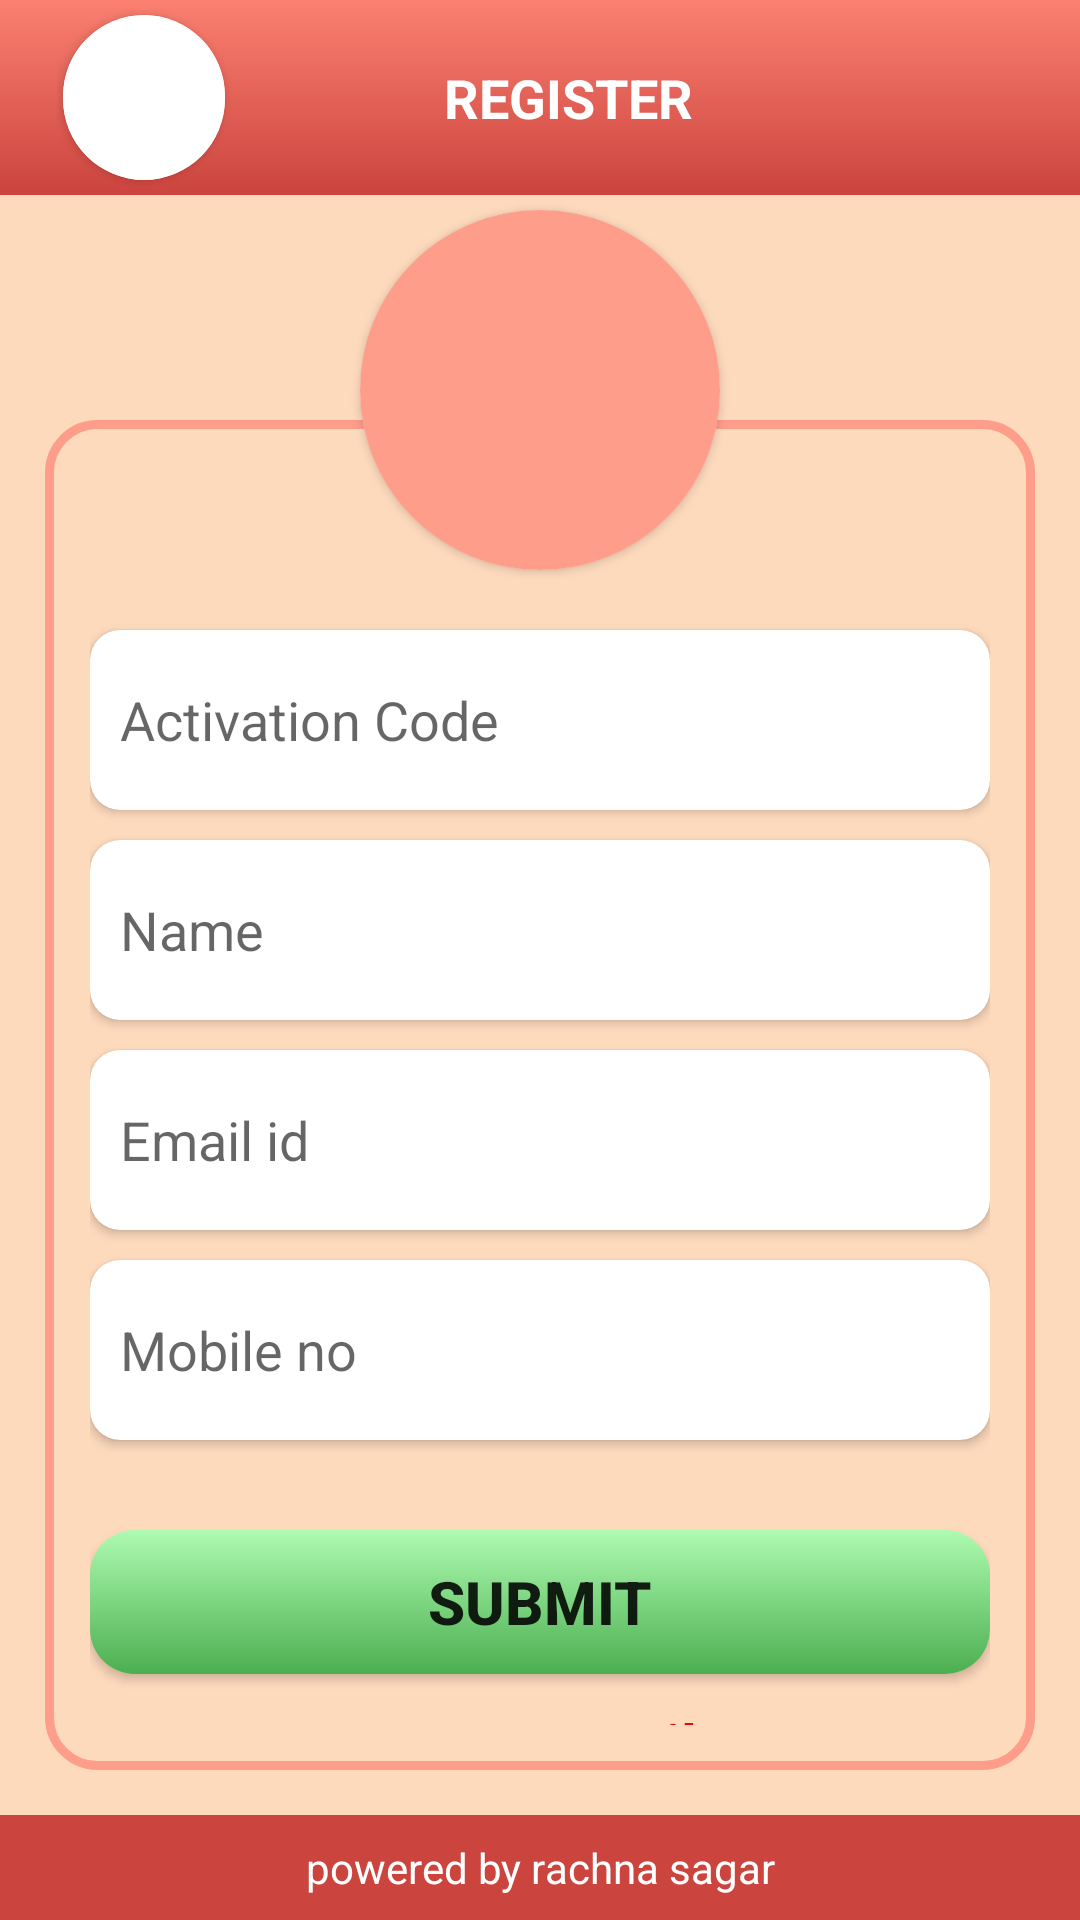

Layout XML and referenced resources for this Android screen:
<!-- AndroidManifest.xml: application theme AppTheme -->
<!-- res/layout/activity_login.xml -->
<?xml version="1.0" encoding="utf-8"?>
<LinearLayout
    xmlns:android="http://schemas.android.com/apk/res/android"
    xmlns:app="http://schemas.android.com/apk/res-auto"
    xmlns:tools="http://schemas.android.com/tools"
    android:layout_width="match_parent"
    android:layout_height="match_parent"
    android:background="#FEDABD"
    android:orientation="vertical"
    tools:context="rsarschoolmodel.com.ui.ActivityList.LoginActivity">

    <include
        android:id="@+id/toolbarRegister"
        layout="@layout/register_page_toolbar" />

    <FrameLayout
        android:layout_width="match_parent"
        android:layout_height="0dp"
        android:layout_weight="1">

        <LinearLayout
            android:layout_width="match_parent"
            android:layout_height="match_parent"
            android:layout_marginHorizontal="15dp"
            android:layout_marginTop="75dp"
            android:layout_marginBottom="15dp"
            android:background="@drawable/register_page_border_design"
            android:orientation="vertical"
            android:padding="15dp">

            <ScrollView
                android:layout_width="match_parent"
                android:layout_height="match_parent"
                android:scrollbars="none">

                <LinearLayout
                    android:layout_width="match_parent"
                    android:layout_height="wrap_content"
                    android:layout_marginTop="50dp"
                    android:layout_marginBottom="@dimen/dimen_10dp"
                    android:orientation="vertical">

                    <androidx.cardview.widget.CardView
                        android:layout_width="match_parent"
                        android:layout_height="60dp"
                        android:layout_marginVertical="@dimen/_5sdp"
                        android:elevation="2dp"
                        app:cardCornerRadius="@dimen/dimen_10dp">

                        <EditText
                            android:id="@+id/edtActivationCode"
                            android:layout_width="match_parent"
                            android:layout_height="match_parent"
                            android:layout_margin="10dp"
                            android:background="@color/white"
                            android:hint="@string/activation_code"
                            android:maxLines="1" />

                    </androidx.cardview.widget.CardView>

                    <androidx.cardview.widget.CardView
                        android:layout_width="match_parent"
                        android:layout_height="60dp"
                        android:layout_marginVertical="@dimen/_5sdp"
                        android:elevation="2dp"
                        app:cardCornerRadius="@dimen/dimen_10dp">

                        <EditText
                            android:id="@+id/edtName"
                            android:layout_width="match_parent"
                            android:layout_height="match_parent"
                            android:layout_margin="10dp"
                            android:background="@color/white"
                            android:hint="@string/name"
                            android:maxLines="1" />

                    </androidx.cardview.widget.CardView>

                    <androidx.cardview.widget.CardView
                        android:layout_width="match_parent"
                        android:layout_height="60dp"
                        android:layout_marginVertical="@dimen/_5sdp"
                        android:elevation="2dp"
                        app:cardCornerRadius="@dimen/dimen_10dp">

                        <EditText
                            android:id="@+id/edtEmailId"
                            android:layout_width="match_parent"
                            android:layout_height="match_parent"
                            android:layout_margin="10dp"
                            android:background="@color/white"
                            android:hint="@string/email_id"
                            android:inputType="textEmailAddress"
                            android:maxLines="1" />

                    </androidx.cardview.widget.CardView>

                    <androidx.cardview.widget.CardView
                        android:layout_width="match_parent"
                        android:layout_height="60dp"
                        android:layout_marginVertical="@dimen/_5sdp"
                        android:elevation="2dp"
                        app:cardCornerRadius="@dimen/dimen_10dp">

                        <EditText
                            android:id="@+id/edtMobileNumber"
                            android:layout_width="match_parent"
                            android:layout_height="match_parent"
                            android:layout_margin="10dp"
                            android:background="@color/white"
                            android:hint="@string/mobile_no"
                            android:inputType="number"
                            android:maxLength="10" />

                    </androidx.cardview.widget.CardView>

                    <LinearLayout
                        android:layout_width="match_parent"
                        android:layout_height="wrap_content"
                        android:layout_marginTop="20dp"
                        android:orientation="vertical">

                        <Button
                            android:id="@+id/btnSubmit"
                            android:layout_width="match_parent"
                            android:layout_height="wrap_content"
                            android:layout_marginVertical="@dimen/_5sdp"
                            android:background="@drawable/submit_button_design_background"
                            android:gravity="center"
                            android:text="@string/submit"
                            android:textSize="20sp"
                            android:textStyle="bold" />

                        <TextView
                            android:id="@+id/txtForgets"
                            android:layout_width="match_parent"
                            android:layout_height="wrap_content"
                            android:layout_marginVertical="@dimen/_5sdp"
                            android:gravity="center"
                            android:text="@string/forget_details"
                            android:textColor="#E40808"
                            android:textSize="20sp"
                            android:textStyle="bold" />

                        <View
                            android:layout_width="match_parent"
                            android:layout_height="1dp"
                            android:layout_marginVertical="@dimen/_5sdp"
                            android:layout_weight="3"
                            android:background="@color/black" />

                        <LinearLayout
                            android:layout_width="match_parent"
                            android:layout_height="wrap_content"
                            android:layout_marginVertical="@dimen/_5sdp"
                            android:weightSum="2">

                            <TextView
                                android:id="@+id/txtPrivacyPolicy"
                                android:layout_width="match_parent"
                                android:layout_height="wrap_content"
                                android:layout_marginTop="5dp"
                                android:layout_weight="1"
                                android:gravity="center"
                                android:linksClickable="true"
                                android:text="@string/privacy_policy"
                                android:textColor="#000000"
                                android:textSize="19sp" />

                            <TextView
                                android:id="@+id/txtAboutUs"
                                android:layout_width="match_parent"
                                android:layout_height="wrap_content"
                                android:layout_marginTop="5dp"
                                android:layout_weight="1"
                                android:gravity="center"
                                android:text="@string/about_us"
                                android:textColor="#000000"
                                android:textSize="19sp" />
                            
                        </LinearLayout>

                        <LinearLayout
                            android:layout_width="match_parent"
                            android:layout_height="wrap_content"
                            android:orientation="horizontal"
                            android:weightSum="2">

                            <View
                                android:layout_width="match_parent"
                                android:layout_height="2dp"
                                android:layout_marginTop="5dp"
                                android:layout_weight="1"
                                android:background="#000000" />

                            <View
                                android:layout_width="match_parent"
                                android:layout_height="2dp"
                                android:layout_marginStart="20dp"
                                android:layout_marginTop="5dp"
                                android:layout_weight="1"
                                android:background="#000000" />
                        </LinearLayout>

                    </LinearLayout>

                </LinearLayout>

            </ScrollView>

        </LinearLayout>

        <androidx.cardview.widget.CardView
            android:layout_width="wrap_content"
            android:layout_height="wrap_content"
            android:layout_gravity="center_horizontal"
            android:layout_marginTop="@dimen/_5sdp"
            android:background="@drawable/register_page_toolbar_background"
            app:cardCornerRadius="65dp">

            <LinearLayout
                android:layout_width="wrap_content"
                android:layout_height="wrap_content"
                android:background="#FE9D8A">

                <ImageView
                    android:layout_width="120dp"
                    android:layout_height="120dp"
                    android:padding="1dp"
                    android:src="@drawable/logo" />

            </LinearLayout>

        </androidx.cardview.widget.CardView>

    </FrameLayout>

    <TextView
        android:layout_width="match_parent"
        android:layout_height="wrap_content"
        android:layout_gravity="bottom"
        android:background="#CB443E"
        android:gravity="center"
        android:padding="8dp"
        android:text="@string/powered_by_rachna_sagar"
        android:textColor="@color/white" />

</LinearLayout>
<!-- res/layout/register_page_toolbar.xml (included above) -->
<androidx.appcompat.widget.Toolbar xmlns:android="http://schemas.android.com/apk/res/android"
    xmlns:app="http://schemas.android.com/apk/res-auto"
    android:layout_width="match_parent"
    android:layout_height="65dp"
    android:background="@drawable/register_page_toolbar_background">

    <LinearLayout
        android:layout_width="match_parent"
        android:layout_height="match_parent"
        android:orientation="horizontal"
        android:padding="3dp"
        android:textAlignment="center">

        <androidx.cardview.widget.CardView
            android:id="@+id/cardLogo"
            android:layout_width="wrap_content"
            android:layout_height="match_parent"
            android:layout_margin="2dp"
            android:padding="5dp"
            app:cardCornerRadius="35dp">

            <LinearLayout
                android:id="@+id/llBackgroundDesign"
                android:layout_width="wrap_content"
                android:layout_height="match_parent"
                android:background="@color/white"
                android:padding="3dp">

                <ImageView
                    android:layout_width="40dp"
                    android:layout_height="40dp"
                    android:layout_margin="4dp"
                    android:src="@drawable/logo" />

            </LinearLayout>

        </androidx.cardview.widget.CardView>

        <TextView
            android:id="@+id/txtTittle"
            android:layout_width="match_parent"
            android:layout_height="match_parent"
            android:layout_weight="1"
            android:ellipsize="end"
            android:gravity="center"
            android:maxLines="2"
            android:text="REGISTER"
            android:textAllCaps="true"
            android:textColor="@color/white"
            android:textSize="18sp"
            android:textStyle="bold" />

        <ImageView
            android:id="@+id/imgLogout"
            android:layout_width="40dp"
            android:layout_height="40dp"
            android:layout_gravity="center"
            android:layout_margin="5dp"
            android:padding="@dimen/_5sdp"
            android:src="@drawable/logout_24"
            android:visibility="gone" />

        <ImageView
            android:id="@+id/imgSupport"
            android:layout_width="45dp"
            android:layout_height="45dp"
            android:layout_gravity="center"
            android:layout_margin="5dp"
            android:padding="@dimen/_5sdp"
            android:src="@drawable/support_24"
            android:visibility="gone" />

        <ImageView
            android:id="@+id/imgHelp"
            android:layout_width="45dp"
            android:layout_height="45dp"
            android:layout_gravity="center"
            android:layout_margin="5dp"
            android:padding="@dimen/_5sdp"
            android:src="@drawable/help_24"
            android:visibility="gone" />

        <ImageView
            android:id="@+id/imgBlank"
            android:layout_width="45dp"
            android:layout_height="45dp"
            android:layout_gravity="center"
            android:layout_margin="5dp"
            android:padding="@dimen/_5sdp" />


    </LinearLayout>

</androidx.appcompat.widget.Toolbar>
<!-- resources referenced by this layout -->
<resources>
  <color name="black">#000000</color>
  <color name="white">#FFFFFF</color>
  <dimen name="_5sdp">5dp</dimen>
  <dimen name="dimen_10dp">10dp</dimen>
  <!-- drawable register_page_border_design (drawable) -->
  <?xml version="1.0" encoding="utf-8"?>
  <shape xmlns:android="http://schemas.android.com/apk/res/android"
      android:shape="rectangle">
  
      <stroke android:color="#FE9D8A" android:width="3dp"/>
      <corners android:radius="16sp"/>
  </shape>
  <!-- drawable register_page_toolbar_background (drawable) -->
  <?xml version="1.0" encoding="utf-8"?>
  <shape xmlns:android="http://schemas.android.com/apk/res/android"
      android:shape="rectangle">
      <gradient
          android:startColor="#FB8071"
          android:endColor="#CB443E"
          android:angle="270"/>
  
  
  
  
  
  
  
  
  </shape>
  <!-- drawable submit_button_design_background (drawable) -->
  <?xml version="1.0" encoding="utf-8"?>
  <shape xmlns:android="http://schemas.android.com/apk/res/android" android:shape="rectangle">
      <solid android:color="#3F929A"/>
      <gradient
          android:startColor="#AEFBB1"
          android:endColor="#4CAF50"
          android:angle="270"/>
  
  
  
  
  
  
  
  
      <corners android:radius= "15dp" />
  </shape>
  <string name="about_us">About Us</string>
  <string name="activation_code">Activation Code</string>
  <string name="email_id">Email id</string>
  <string name="forget_details">Forget Details</string>
  <string name="mobile_no">Mobile no</string>
  <string name="name">Name</string>
  <string name="powered_by_rachna_sagar">powered by rachna sagar</string>
  <string name="privacy_policy">Privacy Policy</string>
  <string name="submit">Submit</string>
</resources>
